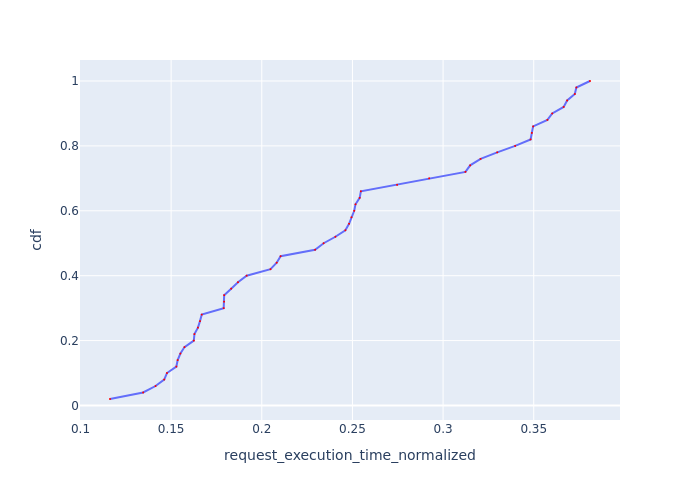

The data file committed next to this chart (first rows):
Request Id, request_execution_time_normalized, cdf
0_23, 0.1163, 0.02
0_6, 0.1346, 0.04
0_17, 0.1414, 0.06
0_14, 0.1462, 0.08
0_25, 0.1477, 0.1
0_21, 0.1529, 0.12
0_18, 0.1536, 0.14
0_22, 0.1551, 0.16
0_16, 0.1574, 0.18
0_7, 0.1625, 0.2
0_42, 0.1629, 0.22
0_29, 0.1648, 0.24
0_11, 0.1659, 0.26
0_0, 0.1669, 0.28
0_38, 0.179, 0.3
0_2, 0.1792, 0.32
0_27, 0.1792, 0.34
0_34, 0.1831, 0.36
0_35, 0.1869, 0.38
0_44, 0.1916, 0.4
0_33, 0.2048, 0.42
0_4, 0.2082, 0.44
0_41, 0.2104, 0.46
0_48, 0.2294, 0.48
0_19, 0.2341, 0.5
0_32, 0.2406, 0.52
0_37, 0.2461, 0.54
0_15, 0.2481, 0.56
0_39, 0.2495, 0.58
0_30, 0.251, 0.6
0_13, 0.2517, 0.62
0_47, 0.254, 0.64
0_36, 0.2546, 0.66
0_46, 0.2746, 0.68
0_5, 0.2923, 0.7
0_26, 0.3123, 0.72
0_43, 0.3149, 0.74
0_20, 0.3207, 0.76
0_3, 0.3299, 0.78
0_24, 0.3397, 0.8
0_8, 0.3482, 0.82
0_10, 0.349, 0.84
0_9, 0.3497, 0.86
0_45, 0.3575, 0.88
0_12, 0.3602, 0.9
0_49, 0.3665, 0.92
0_1, 0.3684, 0.94
0_40, 0.3727, 0.96
0_31, 0.3735, 0.98
0_28, 0.381, 1.0
